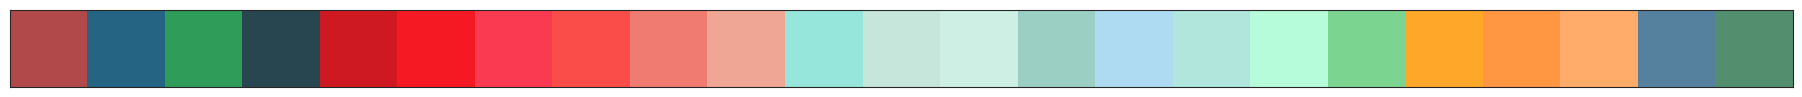
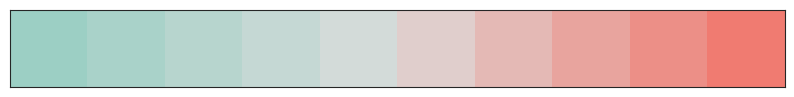
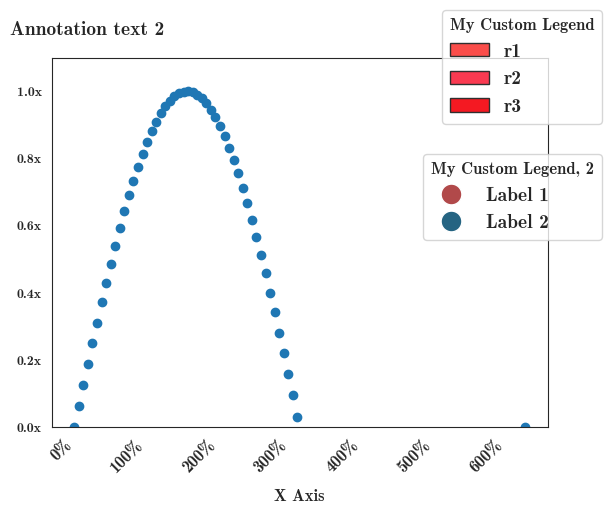

Python code for these plots, in order:
#!/usr/bin/env python3
# -*- coding: utf-8 -*-
"""
Created on Wed Feb 12 14:42:20 2020

@author: aparravi
"""

import os
import pandas as pd
from collections import defaultdict

import numpy as np
import seaborn as sns
import matplotlib.pyplot as plt 
import matplotlib.gridspec as gridspec
import matplotlib.lines as lines
from matplotlib.patches import Patch, Rectangle
from matplotlib.lines import Line2D
from matplotlib.colors import LinearSegmentedColormap
from matplotlib.colors import ListedColormap
import matplotlib.ticker as ticker


# Define some colors for later use.
# Tool to create paletters: https://color.adobe.com/create
# Guide to make nice palettes: https://earthobservatory.nasa.gov/blogs/elegantfigures/2013/08/05/subtleties-of-color-part-1-of-6/
COLORS = dict(
    c1 = "#b1494a",
    c2 = "#256482",
    c3 = "#2f9c5a",
    c4 = "#28464f",
    
    r4 = "#CE1922",
    r3 = "#F41922",
    r2 = "#FA3A51",
    r1 = "#FA4D4A",
    r5 = "#F07B71",
    r6 = "#F0A694",
    
    b1 = "#97E6DB",
    b2 = "#C6E6DB",
    b3 = "#CEF0E4",
    b4 = "#9CCFC4",
    b5 = "#AEDBF2",
    b6 = "#B0E6DB",
    b7 = "#B6FCDA",
    b8 = "#7bd490",
    
    y1 = "#FFA728",
    y2 = "#FF9642",
    y3 = "#FFAB69",
    
    bt1 = "#55819E",
    bt2 = "#538F6F",
    )


#%%
if __name__ == "__main__":
    
    ##############################
    # Set style and fonts ########
    ##############################
    
    # Do this at the very beginning, they are stored in the current session.
    # If using a kernel/notebook, restoring default values require restaring the kernel;
    sns.set_style("white")
    plt.rcParams["font.family"] = ["Latin Modern Roman Demi"]
    
    # Hard-coded padding values, use with care for precise formatting;
    plt.rcParams['axes.titlepad'] = 25 
    plt.rcParams['axes.labelpad'] = 10 
    plt.rcParams['axes.titlesize'] = 22 
    plt.rcParams['axes.labelsize'] = 14 
    
    # After installing new fonts, use matplotlib.font_manager._rebuild() to make them available;

    ##############################
    # Creating new plots #########
    ##############################
    
    # Option 1: create a new figure and axis by hand;
    fig, ax = plt.subplots()
    
    # Option 2: create a new figure, then create a GridSpec to create multiple subplots;
    num_col = 2
    num_row = 3
    fig = plt.figure(figsize=(4 * num_col, 3 * num_row))
    gs = gridspec.GridSpec(num_row, num_col)
    ax = fig.add_subplot(gs[1 % num_row, 1 // num_row])
    
    # Other options: create it directly using e.g. ax = sns.lineplot(...) or fig = sns.catplot(...)
    
    ##############################
    # Adjust plot margins ########
    ##############################
    
    # These settings affect the current figure;
    plt.subplots_adjust(top=0.90,  # Max is 1
                        bottom=0.04,  # Min is 0 
                        left=0.08,  # Min is 0
                        right=0.88,  # Max is 1
                        hspace=0.7,  # Vertical space (height)
                        wspace=0.6)  # Horizontal space (width)
    
    # Despine plot;
    sns.despine(ax=ax, top=True, right=True)
    
    # Enable horizontal grid lines;
    ax.grid(axis='y')
    
    #%%
    
    ##############################
    # Palettes ###################
    ##############################
    
    # Plot to visualize colors;
    sns.palplot(COLORS.values())
    
    # Custom color palette ranging from color 1 to color 2, with a neutral tone in the middle, and 20 shades;
    cm = LinearSegmentedColormap.from_list("test", [COLORS["b4"], "#DEDEDE", COLORS["r5"]], N=20)
    # Obtain 10 colors as:
    colors = [cm(x) for x in np.linspace(0, 1, 10)]
    sns.palplot(colors)
    
    #%%
    
    ##############################
    # Axis ticks and labels ######
    ##############################
    
    # Add some random data to a plot;
    fig, ax = plt.subplots()
    x = np.linspace(0, 2 * np.pi, 100)
    y = np.sin(x)
    ax.scatter(x, y)
    
    # Manually modify ticks. 
    # This sometimes doesn't work (usually, if the x-axis is continuous instead of discrete);
    xlabels = [f"{str(x).upper()}" for x in ax.get_xticklabels()]
    # Rotate ticks by 45 degrees, and right-align them for correct visualization;
    ax.set_xticklabels(labels=xlabels, rotation=45, ha="right")

    # Set percentage-based tick labels;    
    ax.xaxis.set_major_formatter(ticker.FuncFormatter(lambda x, pos: f"{int(100 * x)}%"))
    # Set speedup-like tick labels (e.g. 1x, 2x, ...);
    ax.yaxis.set_major_formatter(ticker.StrMethodFormatter("{x:.1f}x"))
    # Other formatters: 
    #   * https://matplotlib.org/3.1.1/gallery/ticks_and_spines/tick-formatters.html
    #   * https://matplotlib.org/3.1.1/api/ticker_api.html

    # Modify ticks parameters;
    ax.tick_params(axis='x', which='major', labelsize=12)
    
    # Set axis label;
    ax.set_xlabel("X Axis", fontsize=12)
    
    #%%
    
    ##############################
    # Legend #####################
    ##############################
        
    # Create a new custom legend;    
    labels = ["r1", "r2", "r3"]
    # Create "colors" for the legend;
    custom_lines = [Patch(facecolor=COLORS[x], edgecolor="#2f2f2f", label=x) for x in labels]    
    # Create the legend. Note that the legend is positioned using the figure percentage (in this case, top-right corner),
    #   which is better for plots with many subplots;
    # Use ax.legend(...) to create a legend relative to the current axis;
    leg = fig.legend(custom_lines, labels, bbox_to_anchor=(1, 1), fontsize=14, title_fontsize=12)
    leg.set_title("My Custom Legend")
    leg._legend_box.align = "left"
    
    # Another legend, using dots instead of rectangles to denote colors;
    custom_lines = [Line2D([0], [0], marker='o', color="w", label="Label 1", markerfacecolor=COLORS["c1"], markersize=15),
                    Line2D([0], [0], marker='o', color="w", label="Label 2", markerfacecolor=COLORS["c2"], markersize=15)]    
    leg = fig.legend(custom_lines, ["Label 1", "Label 2"], bbox_to_anchor=(1, 0.7), fontsize=14, title_fontsize=12)
    leg.set_title("My Custom Legend, 2")
    leg._legend_box.align = "left"
    
    # Set legend title. Use an if-statement as we are accessing the axis legend,
    #   which might not exist in these examlples;
    if ax.get_legend():
        ax.get_legend().set_title("My Legend")
        # Manually modify legend titles;
        for t in ax.get_legend().texts:
            t.set_text(t.get_text().upper())
            
    #%%

    ##############################
    # Set axis limits ############
    ##############################       
            
    # Get/set axis limits. 
    # Better do it after plotting, as values might be overwritten by the plotting function;
    ax.set_ylim((0, ax.get_ylim()[1]))
    
    
    #%% 
    
    ##############################
    # Annotations ################
    ############################## 
    
    # More info: https://matplotlib.org/api/_as_gen/matplotlib.pyplot.annotate.html
    
    # By default, "xy" is given in "data" coordinates, useful to annotate specific values in the plot.
    # "textcoords" can be "offset points" or "offset pixels", and is used to move a little bit the text from 
    #   the corresponding point;
    ax.annotate("Annotation text",
                xy=(100, 200), fontsize=10,
                textcoords="offset points", xytext=(5, 10))
    # The annotation uses percentage-based axis coordinates. 
    # Useful to add titles/labels to subplots. 
    # Using "figure fraction" uses percentage-based figure coordinates, 
    #   useful to add precise titles to the plot;
    ax.annotate("Annotation text 2",
                xy=(0, 1), xycoords="axes fraction", fontsize=14, textcoords="offset points", xytext=(-30, 20),
                horizontalalignment="left", verticalalignment="center")
    
    #%% 
    
    ##############################
    # Save plot ##################
    ############################## 
    
    save_folder = "plots"
    if not os.path.exists(save_folder):
        os.mkdir(save_folder)
        
    # Use "pdf" or "png". The "dpi" setting is only relevant for "png";
    extension = "pdf"
    plt.savefig(f"plots/test.{extension}", dpi=200)

    
    
    
    
    
    
    
    
    
    
    
    
    
    
    
    
    